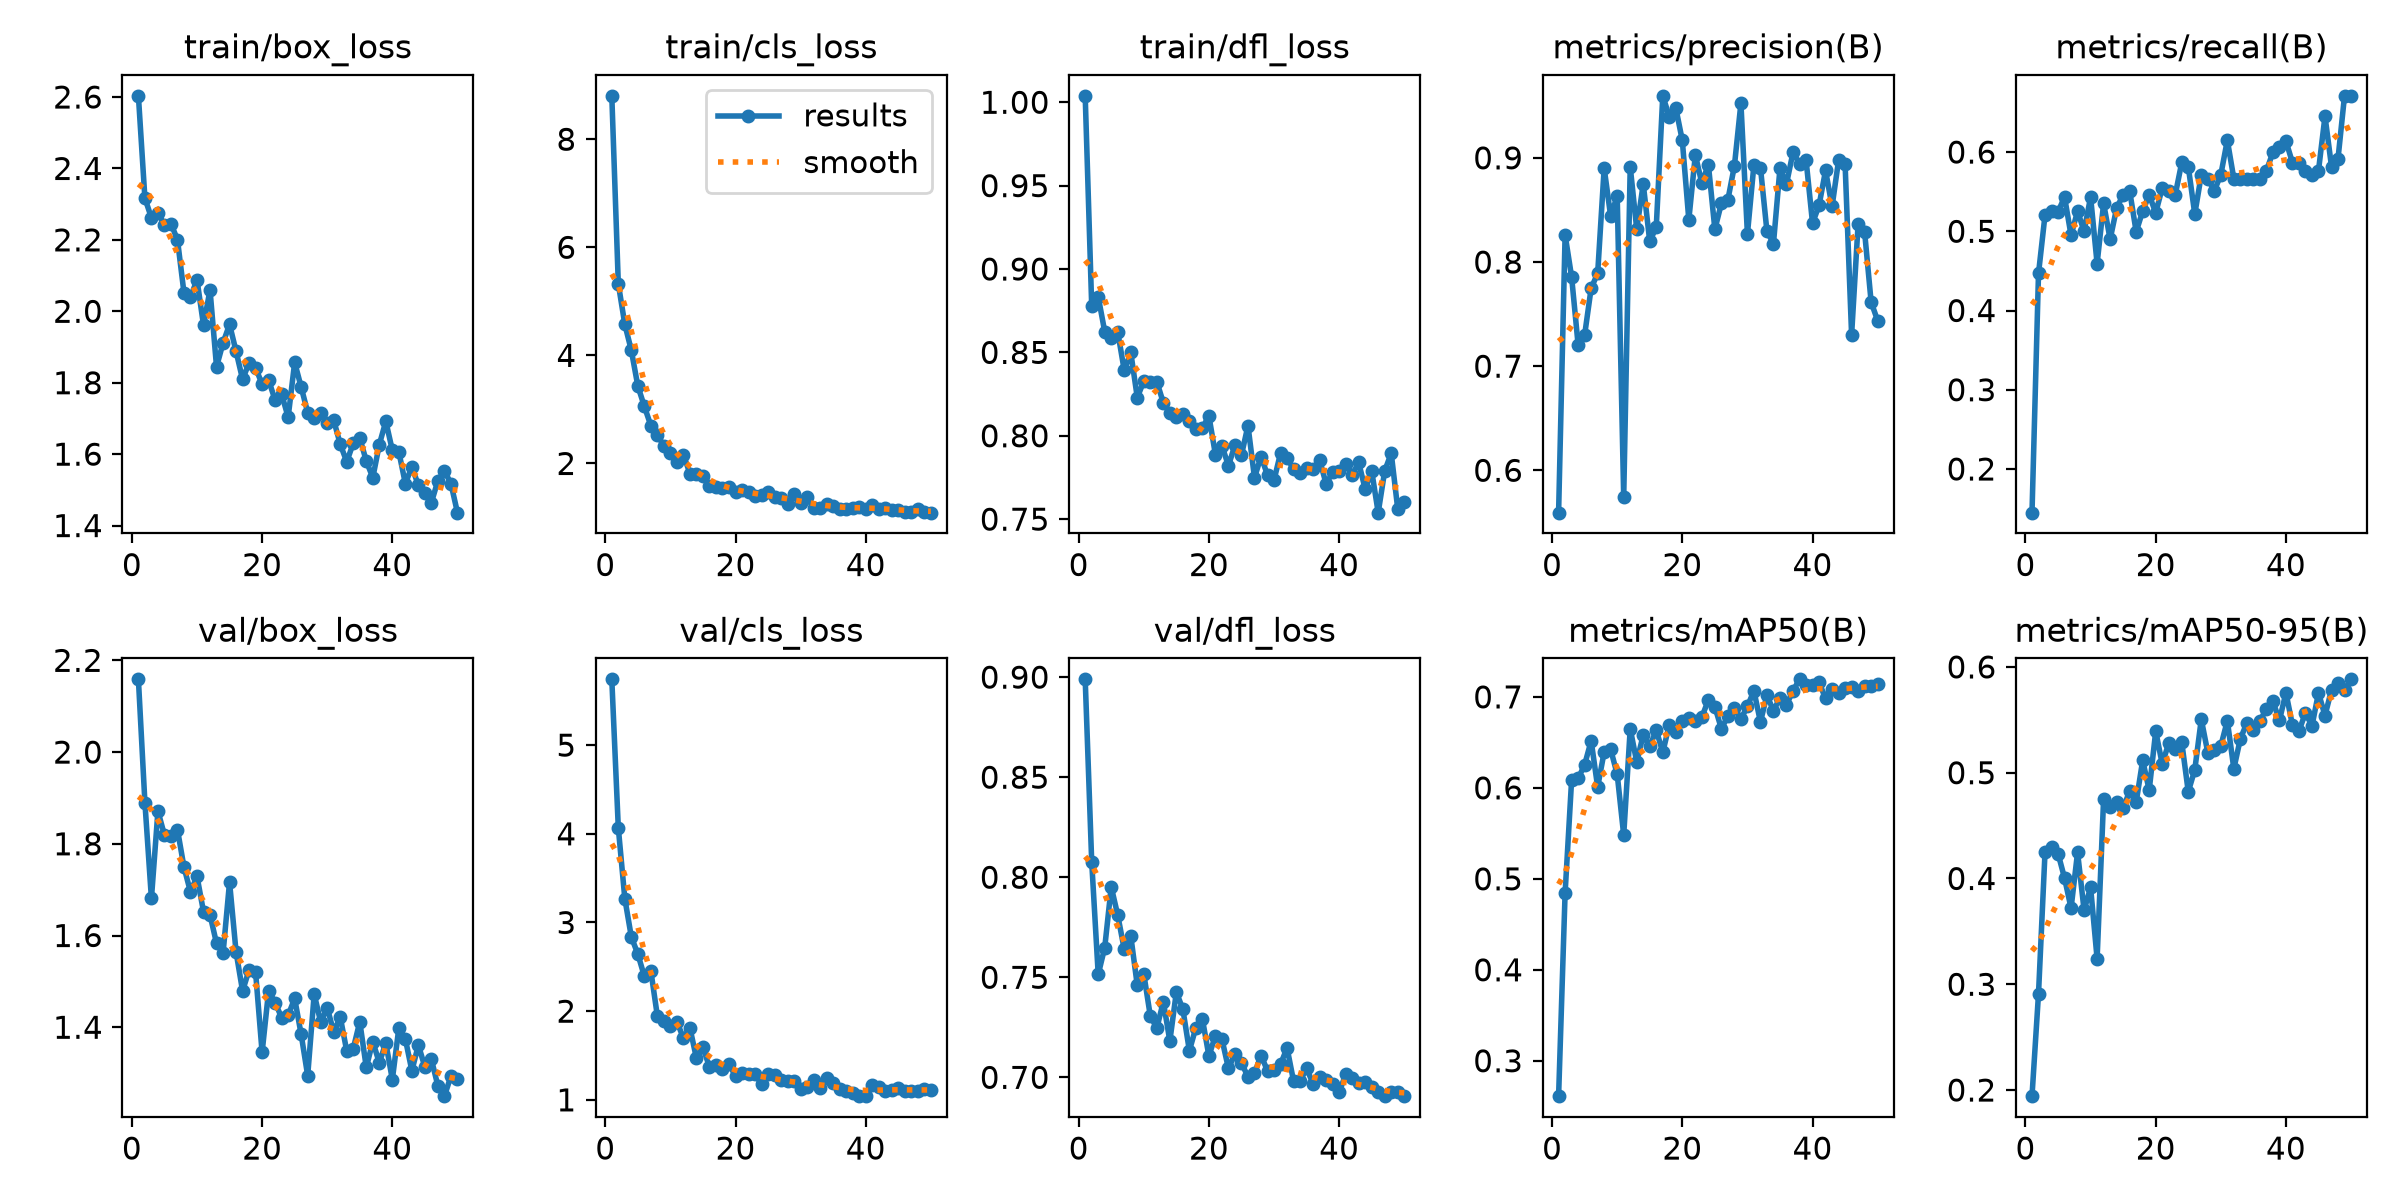

The data file committed next to this chart (first rows):
epoch, time, train/box_loss, train/cls_loss, train/dfl_loss, metrics/precision(B), metrics/recall(B), metrics/mAP50(B), metrics/mAP50-95(B), val/box_loss, val/cls_loss, val/dfl_loss, lr/pg0, lr/pg1, lr/pg2
1, 57.07, 2.603, 8.803, 1.004, 0.5593, 0.1449, 0.2611, 0.1942, 2.159, 5.742, 0.8989, 0.0004726, 0.0004726, 0.0004726
2, 112.1, 2.317, 5.325, 0.8778, 0.8261, 0.4467, 0.4845, 0.291, 1.89, 4.067, 0.8076, 0.0009302, 0.0009302, 0.0009302
3, 165.1, 2.262, 4.575, 0.8834, 0.7856, 0.5204, 0.6088, 0.4248, 1.681, 3.27, 0.7514, 0.001369, 0.001369, 0.001369
4, 218.5, 2.276, 4.092, 0.8625, 0.7204, 0.5255, 0.6103, 0.4299, 1.871, 2.837, 0.7648, 0.001344, 0.001344, 0.001344
5, 271.5, 2.241, 3.432, 0.8589, 0.7299, 0.5246, 0.6254, 0.4236, 1.819, 2.644, 0.7952, 0.001316, 0.001316, 0.001316
6, 324.7, 2.245, 3.056, 0.8622, 0.7749, 0.5432, 0.6517, 0.4004, 1.817, 2.393, 0.781, 0.001288, 0.001288, 0.001288
7, 378.2, 2.201, 2.699, 0.8391, 0.789, 0.4949, 0.6009, 0.372, 1.831, 2.453, 0.764, 0.001259, 0.001259, 0.001259
8, 431.5, 2.052, 2.52, 0.8499, 0.8901, 0.5255, 0.6396, 0.4246, 1.749, 1.945, 0.7707, 0.001231, 0.001231, 0.001231
9, 486.7, 2.039, 2.329, 0.8229, 0.8438, 0.5, 0.6422, 0.37, 1.695, 1.893, 0.7459, 0.001203, 0.001203, 0.001203
10, 538, 2.088, 2.197, 0.8328, 0.8636, 0.5432, 0.6149, 0.3915, 1.729, 1.833, 0.7517, 0.001174, 0.001174, 0.001174
11, 589.2, 1.961, 2.029, 0.8323, 0.5742, 0.4592, 0.548, 0.3242, 1.652, 1.882, 0.7306, 0.001146, 0.001146, 0.001146
12, 641.6, 2.06, 2.165, 0.8325, 0.8915, 0.5352, 0.6649, 0.4755, 1.645, 1.695, 0.7246, 0.001118, 0.001118, 0.001118
13, 693.4, 1.844, 1.81, 0.8198, 0.8315, 0.4898, 0.6286, 0.4674, 1.583, 1.812, 0.7378, 0.001089, 0.001089, 0.001089
14, 745, 1.911, 1.797, 0.8138, 0.875, 0.5294, 0.6581, 0.4719, 1.561, 1.468, 0.7181, 0.001061, 0.001061, 0.001061
15, 796.5, 1.963, 1.768, 0.8112, 0.8197, 0.5459, 0.6456, 0.4667, 1.717, 1.59, 0.7426, 0.001033, 0.001033, 0.001033
16, 845.4, 1.888, 1.589, 0.8131, 0.8336, 0.551, 0.6635, 0.4825, 1.564, 1.371, 0.734, 0.001005, 0.001005, 0.001005
17, 895.1, 1.809, 1.562, 0.8086, 0.9595, 0.4994, 0.6389, 0.4722, 1.479, 1.398, 0.7133, 0.0009763, 0.0009763, 0.0009763
18, 948.4, 1.856, 1.546, 0.804, 0.9395, 0.5255, 0.6696, 0.5117, 1.525, 1.352, 0.7248, 0.000948, 0.000948, 0.000948
19, 1000, 1.842, 1.558, 0.8047, 0.9479, 0.5459, 0.6609, 0.4835, 1.52, 1.399, 0.7292, 0.0009197, 0.0009197, 0.0009197
20, 1051, 1.796, 1.479, 0.8119, 0.9167, 0.5233, 0.673, 0.5392, 1.345, 1.271, 0.7107, 0.0008914, 0.0008914, 0.0008914
21, 1103, 1.808, 1.5, 0.7887, 0.8405, 0.5547, 0.6765, 0.5083, 1.479, 1.299, 0.7209, 0.0008631, 0.0008631, 0.0008631
22, 1153, 1.751, 1.462, 0.7939, 0.9028, 0.551, 0.6733, 0.5278, 1.454, 1.291, 0.7191, 0.0008348, 0.0008348, 0.0008348
23, 1203, 1.768, 1.398, 0.7821, 0.8757, 0.5459, 0.6776, 0.522, 1.421, 1.293, 0.7044, 0.0008065, 0.0008065, 0.0008065
24, 1254, 1.704, 1.419, 0.7944, 0.8936, 0.5869, 0.6967, 0.5288, 1.426, 1.175, 0.7117, 0.0007782, 0.0007782, 0.0007782
25, 1305, 1.857, 1.462, 0.7884, 0.8314, 0.5816, 0.6893, 0.482, 1.463, 1.292, 0.7071, 0.0007499, 0.0007499, 0.0007499
26, 1356, 1.788, 1.378, 0.8061, 0.8562, 0.5217, 0.665, 0.5027, 1.384, 1.275, 0.7003, 0.0007216, 0.0007216, 0.0007216
27, 1405, 1.717, 1.369, 0.7749, 0.8598, 0.571, 0.6789, 0.5505, 1.294, 1.22, 0.7021, 0.0006934, 0.0006934, 0.0006934
28, 1455, 1.701, 1.252, 0.7875, 0.8922, 0.5663, 0.6877, 0.519, 1.472, 1.214, 0.7109, 0.0006651, 0.0006651, 0.0006651
29, 1505, 1.714, 1.433, 0.7765, 0.9524, 0.551, 0.6757, 0.5217, 1.411, 1.209, 0.7033, 0.0006368, 0.0006368, 0.0006368
30, 1555, 1.688, 1.262, 0.7734, 0.8267, 0.5714, 0.6897, 0.5253, 1.442, 1.127, 0.7036, 0.0006085, 0.0006085, 0.0006085
31, 1605, 1.694, 1.375, 0.7896, 0.8934, 0.6149, 0.7066, 0.5491, 1.39, 1.145, 0.7064, 0.0005802, 0.0005802, 0.0005802
32, 1655, 1.628, 1.171, 0.7865, 0.8907, 0.5663, 0.6724, 0.5038, 1.422, 1.218, 0.7147, 0.0005519, 0.0005519, 0.0005519
33, 1705, 1.578, 1.182, 0.7802, 0.8293, 0.5663, 0.7021, 0.532, 1.348, 1.134, 0.6981, 0.0005236, 0.0005236, 0.0005236
34, 1755, 1.631, 1.24, 0.7775, 0.8177, 0.5663, 0.6845, 0.547, 1.353, 1.247, 0.698, 0.0004953, 0.0004953, 0.0004953
35, 1806, 1.645, 1.217, 0.7804, 0.89, 0.5663, 0.6992, 0.5405, 1.412, 1.191, 0.7046, 0.000467, 0.000467, 0.000467
36, 1857, 1.581, 1.163, 0.7802, 0.875, 0.5663, 0.6914, 0.5493, 1.312, 1.12, 0.6966, 0.0004387, 0.0004387, 0.0004387
37, 1910, 1.534, 1.148, 0.7855, 0.9052, 0.5765, 0.7067, 0.5598, 1.369, 1.104, 0.7001, 0.0004104, 0.0004104, 0.0004104
38, 1958, 1.627, 1.168, 0.7712, 0.8945, 0.5996, 0.7193, 0.5675, 1.322, 1.078, 0.6985, 0.0003821, 0.0003821, 0.0003821
39, 2006, 1.692, 1.19, 0.778, 0.8983, 0.6065, 0.7128, 0.5494, 1.366, 1.048, 0.6966, 0.0003538, 0.0003538, 0.0003538
40, 2052, 1.611, 1.155, 0.7788, 0.8373, 0.6138, 0.7136, 0.5756, 1.286, 1.042, 0.6925, 0.0003255, 0.0003255, 0.0003255
41, 2097, 1.606, 1.237, 0.7831, 0.8543, 0.5867, 0.7159, 0.545, 1.399, 1.169, 0.7014, 0.0002972, 0.0002972, 0.0002972
42, 2143, 1.518, 1.165, 0.7766, 0.8879, 0.5867, 0.6984, 0.5394, 1.374, 1.149, 0.6996, 0.0002689, 0.0002689, 0.0002689
43, 2189, 1.565, 1.171, 0.784, 0.8533, 0.5765, 0.7087, 0.5566, 1.305, 1.095, 0.697, 0.0002406, 0.0002406, 0.0002406
44, 2236, 1.512, 1.14, 0.7681, 0.8975, 0.5714, 0.7046, 0.5442, 1.361, 1.115, 0.6975, 0.0002123, 0.0002123, 0.0002123
45, 2279, 1.493, 1.145, 0.7789, 0.894, 0.5765, 0.7099, 0.5755, 1.313, 1.13, 0.6952, 0.0001841, 0.0001841, 0.0001841
46, 2324, 1.465, 1.095, 0.7539, 0.73, 0.6452, 0.7108, 0.554, 1.33, 1.105, 0.6925, 0.0001558, 0.0001558, 0.0001558
47, 2365, 1.526, 1.104, 0.7789, 0.8365, 0.5816, 0.707, 0.5784, 1.272, 1.101, 0.6906, 0.0001275, 0.0001275, 0.0001275
48, 2412, 1.553, 1.16, 0.7895, 0.8287, 0.5918, 0.7125, 0.5847, 1.25, 1.102, 0.6929, 9.91726e-05, 9.91726e-05, 9.91726e-05
49, 2455, 1.518, 1.108, 0.7562, 0.7615, 0.671, 0.7122, 0.5784, 1.294, 1.123, 0.6927, 7.08784e-05, 7.08784e-05, 7.08784e-05
50, 2500, 1.436, 1.089, 0.76, 0.7437, 0.6704, 0.7146, 0.5883, 1.288, 1.111, 0.6907, 4.25842e-05, 4.25842e-05, 4.25842e-05
